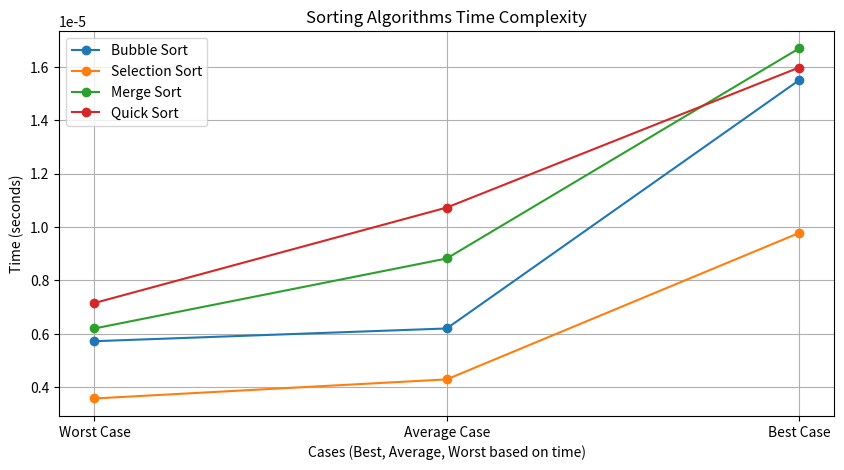

Source code (Python):
import time
import matplotlib.pyplot as plt

# Bubble Sort Implementation
def bubble_sort(arr):
    n = len(arr)
    for i in range(n):
        for j in range(0, n-i-1):
            if arr[j] > arr[j+1]:
                arr[j], arr[j+1] = arr[j+1], arr[j]

# Selection Sort Implementation
def selection_sort(arr):
    n = len(arr)
    for i in range(n):
        min_idx = i
        for j in range(i+1, n):
            if arr[j] < arr[min_idx]:
                min_idx = j
        arr[i], arr[min_idx] = arr[min_idx], arr[i]

# Merge Sort Implementation
def merge_sort(arr):
    if len(arr) > 1:
        mid = len(arr) // 2
        left_half = arr[:mid]
        right_half = arr[mid:]

        merge_sort(left_half)
        merge_sort(right_half)

        i = j = k = 0
        while i < len(left_half) and j < len(right_half):
            if left_half[i] < right_half[j]:
                arr[k] = left_half[i]
                i += 1
            else:
                arr[k] = right_half[j]
                j += 1
            k += 1

        while i < len(left_half):
            arr[k] = left_half[i]
            i += 1
            k += 1

        while j < len(right_half):
            arr[k] = right_half[j]
            j += 1
            k += 1

# Quick Sort Implementation
def quick_sort(arr):
    if len(arr) <= 1:
        return arr
    else:
        pivot = arr[len(arr) // 2]
        left = [x for x in arr if x < pivot]
        middle = [x for x in arr if x == pivot]
        right = [x for x in arr if x > pivot]
        return quick_sort(left) + middle + quick_sort(right)

# Measure time and display for each sort
def measure_time_and_display(sort_func, cases):
    times = {}
    for name, case in cases.items():
        start_time = time.time()
        if sort_func == quick_sort:
            _ = sort_func(case.copy())
        else:
            sort_func(case.copy())
        end_time = time.time()
        elapsed_time = end_time - start_time
        print(f"Time taken for {name} using {sort_func.__name__}: {elapsed_time:.10f} seconds")
        times[name] = elapsed_time

    sorted_cases = sorted(times.items(), key=lambda x: x[1])
    return sorted_cases

# Main function to execute sorting algorithms
def main():
    cases = {
        "Best Case": [1, 2, 3, 4, 5, 6, 7, 8, 9, 10],          # Already sorted
        "Average Case": [3, 5, 1, 4, 2, 6, 9, 8, 10, 7],     # Random order
        "Worst Case": [10, 9, 8, 7, 6, 5, 4, 3, 2, 1]        # Reverse sorted
    }

    algorithms = {
        "Bubble Sort": bubble_sort,
        "Selection Sort": selection_sort,
        "Merge Sort": merge_sort,
        "Quick Sort": quick_sort
    }

    plt.figure(figsize=(10, 5))

    # Measure and plot for each sort
    for algo_name, algo_func in algorithms.items():
        print(f"\n{algo_name}:")
        sorted_cases = measure_time_and_display(algo_func, cases)
        cases_labels = [case[0] for case in sorted_cases]
        times_values = [case[1] for case in sorted_cases]

        plt.plot(cases_labels, times_values, marker='o', label=algo_name)

    plt.title('Sorting Algorithms Time Complexity')
    plt.xlabel('Cases (Best, Average, Worst based on time)')
    plt.ylabel('Time (seconds)')
    plt.legend()
    plt.grid(True)
    plt.show()

if __name__ == "__main__":
    main()
